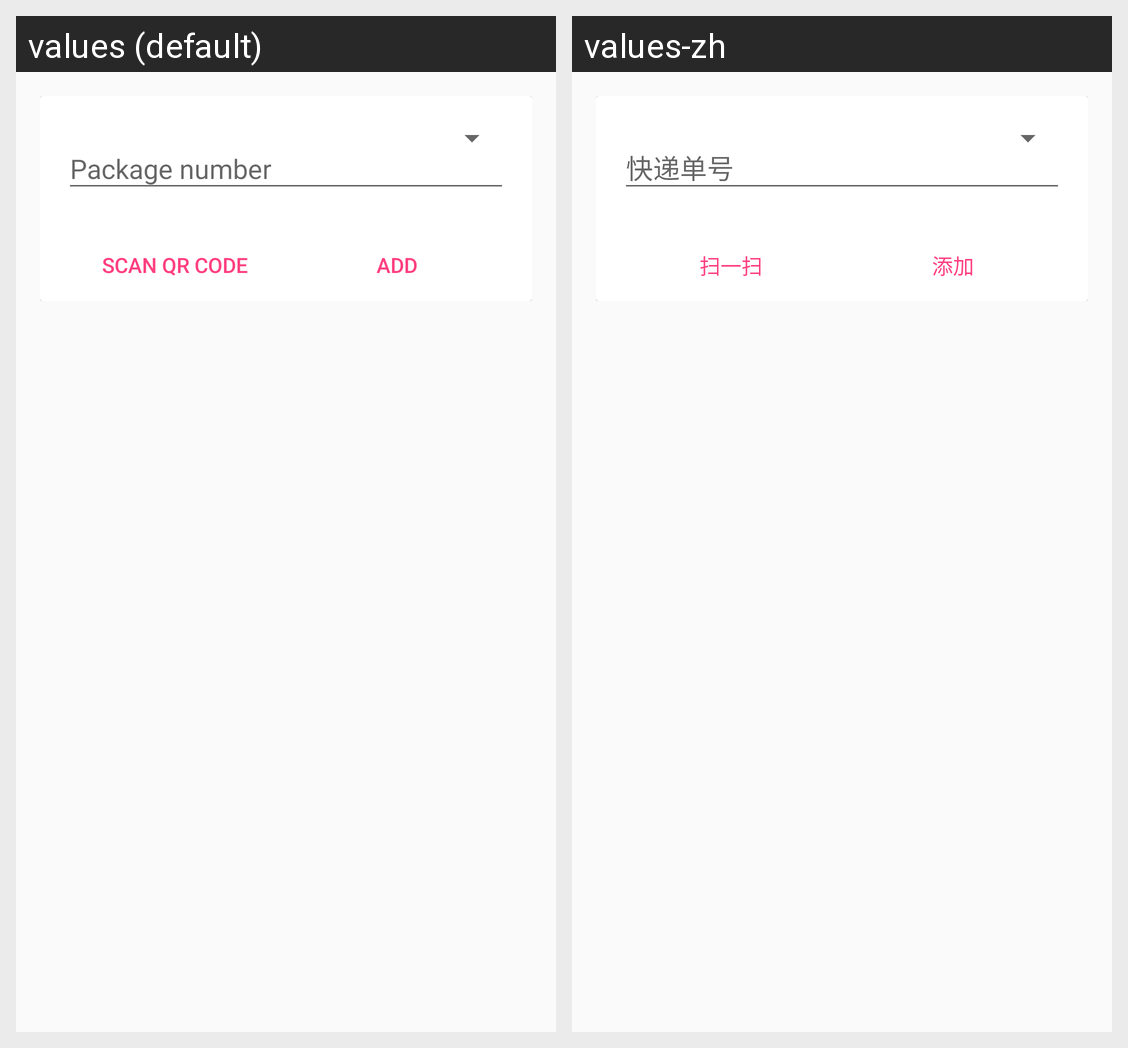

Here is an Android app screen in its default locale and in the app's own translations. Write out the translated-string differences for the strings that appear on this screen.
Android screen res/layout/activity_add_new_package.xml rendered under 2 locales, left to right: values (default), values-zh. Device: Nexus 5 (rendered at 1080×1920; each locale shown at half size, 540×960, under a caption strip naming it); theme AppTheme.
Strings drawn on this screen, with the default value and each locale's value (text and hints the layout hard-codes, and strings that could not be matched under every locale, appear in the picture but are not listed):

package_number
  values: Package number
  values-zh: 快递单号

button_take_picture
  values: Scan QR code
  values-zh: 扫一扫

button_add
  values: Add
  values-zh: 添加
